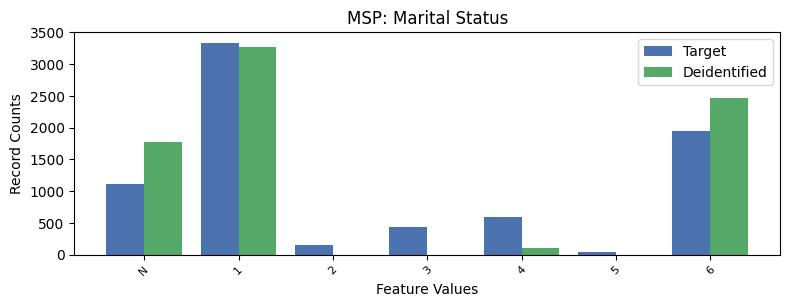

The file beside this chart, header and first rows:
, MSP, count_target, count_deidentified
0, 1, 3338, 3274
1, 6, 1949, 2475
2, -1, 1120, 1776
3, 4, 600, 109.0
4, 3, 429, 0.0
5, 2, 152, 0.0
6, 5, 46, 0.0
